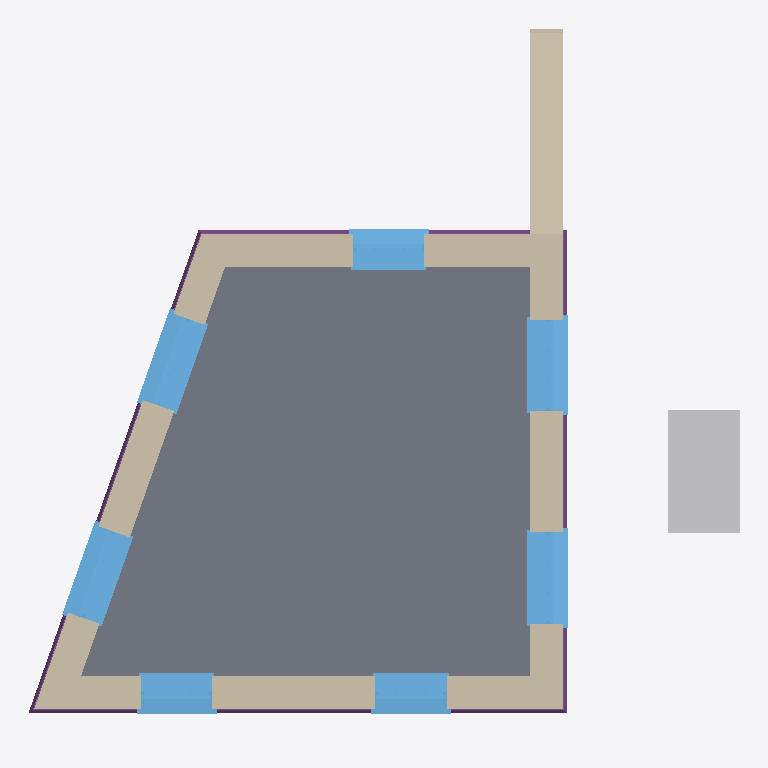
Plan cut of the same IFC building model at storey '0' (level 0.00 m, cut at 1.40 m), seen from above with north up, elements coloured by IFC class: 7 windows (light blue), 5 walls (beige), 1 slab (grey), 1 other element (light grey), 1 footing (purple). Cut surfaces are drawn darker.
Extent 7.1 m × 7.1 m × 4.2 m (x, y, z). Storeys (2): 0 at 0.00 m; 1 at 2.70 m. Elements (26): 7 IfcStructuralSurfaceMember, 7 IfcWindow, 5 IfcWall, 3 IfcRoof, 2 IfcTank, 1 IfcFooting, 1 IfcSlab.

HEADER;
FILE_DESCRIPTION(('ViewDefinition[DesignTransferView]'),'2;1');
FILE_NAME('test_model.ifc','2022-06-10T15:30:25+01:00',(),(),'IfcOpenShell 0.7.0','BlenderBIM 0.0.999999','Nobody');
FILE_SCHEMA(('IFC4'));
ENDSEC;
DATA;
#3=IFCPROJECT('1iw$7u2XH9WvwkANmsGdJw',$,'Homemaker Project',$,$,$,$,(#13),#7);
#2380=IFCSITE('19Ua7_Sib1i9TzR1$YQDmP',$,'Site Cube',$,$,$,$,$,$,(53,23,0),(1,28,0),75.0,$,$);
#2382=IFCBUILDING('22gXpgDx51hxpPIsz6duj0',$,'Cube',$,$,$,$,$,$,$,$,$);
#2386=IFCBUILDINGSTOREY('2siRgpMc98oxs21NIla4mq',$,'0','Storey 0',$,#2392,$,'Storey 0',.ELEMENT.,0.0);
#2393=IFCBUILDINGSTOREY('3L2zWUsFr9gQs5d1Z3VbPC',$,'1','Storey 1',$,#2398,$,'Storey 1',.ELEMENT.,2.7);
#4044=IFCSLAB('0kfORsi3DEXvdpIDg8kLYR',$,'living-floor/0',$,$,#4543,#4138,$,.FLOOR.);
#3216=IFCWALL('0j4xV$KJ566PBHe9jv8pRr',$,'default/exterior',$,$,#3226,$,$,$);
#2941=IFCWALL('0SdSxFF8rFFwfUtNbKwmYf',$,'default/exterior',$,$,#2951,$,$,$);
#4700=IFCTANK('1eQlps8wLEdeGCp8p1BRnk',$,'Cube',$,$,#4730,#4715,$,.STORAGE.);
#3615=IFCWALL('3pkqegJQzBAx_5X_x8zJO1',$,'default/exterior',$,$,#3625,$,$,$);
#2399=IFCWALL('2Ut9zfYsXEOAg5I2T9oNF3',$,'default/exterior',$,$,#2410,$,$,$);
#5154=IFCWALL('3yWUFAwebAXgkYb98hTepm',$,'Garden wall',$,$,#5199,#5169,$,.SOLIDWALL.);
#3769=IFCFOOTING('3H8iXO0RP629MMNa0NFYLz',$,'default/ground beam',$,$,#3894,#3889,$,.STRIP_FOOTING.);
#3100=IFCWINDOW('1ZEh3PNHP8L8JU_nnOsvrN',$,'living outside window',$,$,#4558,#3123,$,1.82,0.91,$,$,$);
#3158=IFCWINDOW('0yY1J4FcvDfPLy8h0$lv1G',$,'living outside window',$,$,#4563,#3181,$,1.82,0.91,$,$,$);
#2597=IFCWINDOW('1vWWv1SrbC_O$D_GzP_HrA',$,'living outside window',$,$,#4548,#2848,$,1.82,0.91,$,$,$);
#2883=IFCWINDOW('3Gpn$XgYz99h4zZd8IOhzs',$,'living outside window',$,$,#4553,#2906,$,1.82,0.91,$,$,$);
#3557=IFCWINDOW('1VjSXAfE5BoQ9FKTlKQLTa',$,'living outside window',$,$,#4573,#3580,$,1.445,0.91,$,$,$);
#3312=IFCWINDOW('2ctfFQSsX2TRqk_$nRWh6J',$,'living outside window',$,$,#4568,#3522,$,1.445,0.91,$,$,$);
#3711=IFCWINDOW('0Y2UD4fUX5_u6$oNPVEcYO',$,'living outside window',$,$,#4578,#3734,$,1.445,0.91,$,$,$);
ENDSEC;